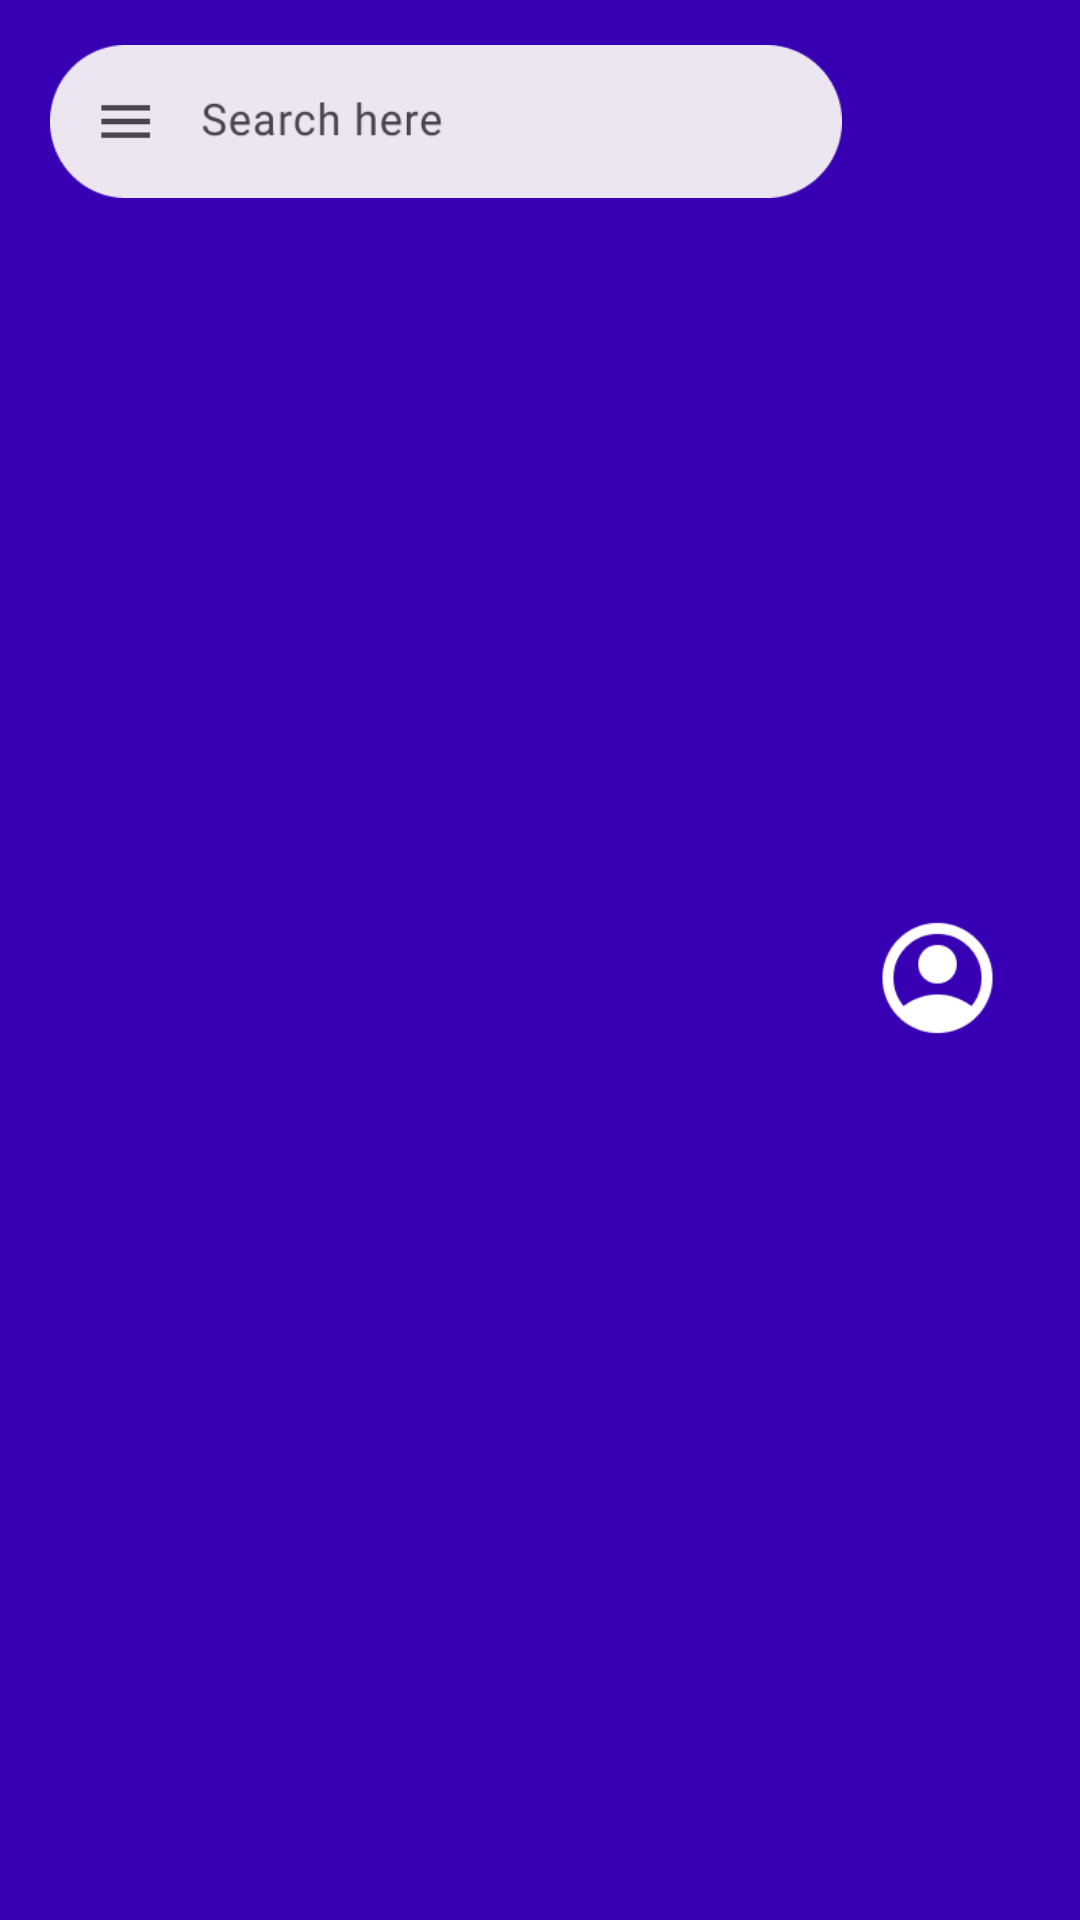

The Android layout XML behind this screen, and the referenced resources:
<!-- AndroidManifest.xml: application theme Theme.Fot_news -->
<!-- res/layout/activity_fragment_top_bar.xml -->
<?xml version="1.0" encoding="utf-8"?>
<androidx.constraintlayout.widget.ConstraintLayout xmlns:android="http://schemas.android.com/apk/res/android"
    xmlns:app="http://schemas.android.com/apk/res-auto"
    xmlns:tools="http://schemas.android.com/tools"
    android:id="@+id/activity_fragment_top_bar"
    android:layout_width="match_parent"
    android:layout_height="81dp"
    android:background="#3700B3">

    
    <View
        android:id="@+id/topBar"
        android:layout_width="wrap_content"
        android:layout_height="81dp"
        android:background="#3700B3"
        app:layout_constraintEnd_toEndOf="parent"
        app:layout_constraintStart_toStartOf="parent"
        app:layout_constraintTop_toTopOf="parent" />

    
    <ImageView
        android:id="@+id/profileIcon"
        android:layout_width="63dp"
        android:layout_height="60dp"
        android:layout_marginEnd="16dp"
        android:layout_marginTop="12dp"
        android:background="?android:attr/selectableItemBackgroundBorderless"
        android:contentDescription="Profile"
        android:padding="8dp"
        android:src="@drawable/ic_account_circle"
        app:layout_constraintTop_toTopOf="parent"
        app:layout_constraintEnd_toEndOf="parent"
        app:layout_constraintBottom_toBottomOf="parent"
        app:tint="@android:color/white" />

    
    <LinearLayout
        android:id="@+id/searchBarLayout"
        android:layout_width="264dp"
        android:layout_height="51dp"
        android:layout_marginStart="16dp"
        android:background="@drawable/search_bar_background"
        android:gravity="center_vertical"
        android:orientation="horizontal"
        app:layout_constraintBottom_toBottomOf="@+id/topBar"
        app:layout_constraintEnd_toStartOf="@+id/profileIcon"
        app:layout_constraintStart_toStartOf="@+id/topBar"
        app:layout_constraintTop_toTopOf="@+id/topBar">

        <ImageView
            android:id="@+id/menuIconInSearch"
            android:layout_width="24dp"
            android:layout_height="24dp"
            android:layout_marginStart="12dp"
            android:contentDescription="Menu"
            app:tint="#757575" />

        <ImageView
            android:id="@+id/searchIconInSearch"
            android:layout_width="234dp"
            android:layout_height="24dp"
            android:layout_marginStart="12dp"
            android:layout_marginEnd="12dp"
            android:contentDescription="Search"
            app:tint="#757575" />
    </LinearLayout>

</androidx.constraintlayout.widget.ConstraintLayout>
<!-- resources referenced by this layout -->
<resources>
  <!-- drawable ic_account_circle: png bitmap (drawable, 1599 bytes) -->
  <!-- drawable search_bar_background: png bitmap (drawable, 3485 bytes) -->
  <style name="Theme.Fot_news" parent="Theme.MaterialComponents.DayNight.NoActionBar">
      </style>
</resources>
